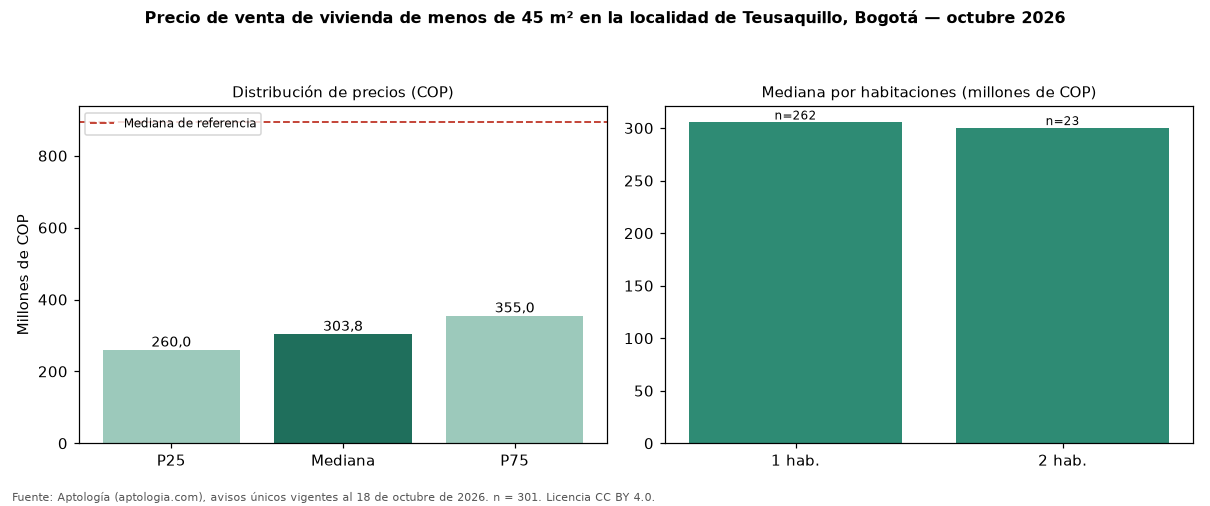

The data file committed next to this chart (first rows):
seccion, metrica, valor_cop, n
precio, p25, 260000000, 301
precio, mediana, 303849000, 301
precio, p75, 355000000, 301
cop_por_m2, p25, 8965517, 301
cop_por_m2, mediana, 10322581, 301
cop_por_m2, p75, 11666667, 301
area, area_mediana_m2, 30.0, 301
habitaciones, 1, 305310000, 262
habitaciones, 2, 300000000, 23
administracion, mediana, 280000, 220
estrato, moda, 4, 
parqueadero, porcentaje_con_parqueadero, 26.2, 301
referencia, mediana_referencia, 892550000, 2343
referencia, mediana_cop_por_m2_referencia, 6666667, 2343
